Run: headless pygame with SDL's dummy video driver; simulated clock (each Clock.tick advances the game by its frame time, no real sleeping); random seed 0; keys injected as events and as key.get_pressed() state; mouse plan: one left click at the window centre at the start of phase 2, then a move to the lower-right quarter at the start of phase 3.
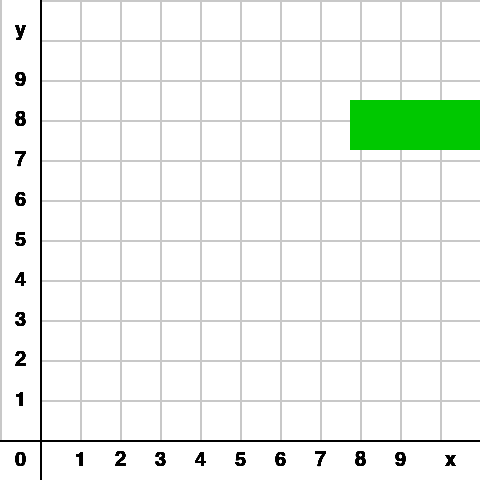
Frame 1 of 4 · flips 1–60 · no input
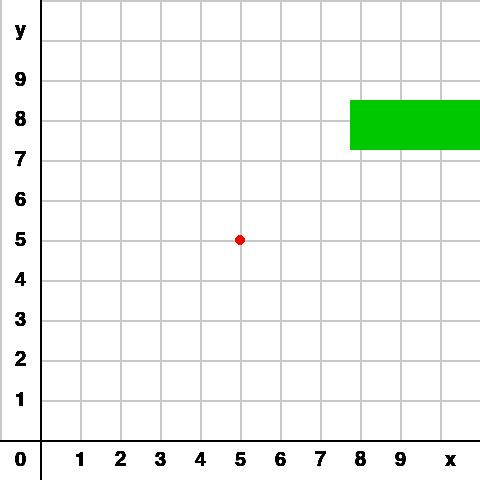
Frame 2 of 4 · flips 61–180 · clicked the window centre · tapped SPACE, RETURN · held RIGHT (→), D
Frame 3 of 4 · flips 181–300 · moved the mouse to the lower-right quarter · held DOWN (↓), S · screen unchanged from frame 2, image omitted
Frame 4 of 4 · flips 301–420 · held LEFT (←), A, UP (↑), W · screen unchanged from frame 3, image omitted

The pygame program that drew these frames:

import pygame
import sys
import math

SCREEN_WIDTH = 480
SCREEN_HEIGHT = 480

NUMBER_OF_BLOCKS_WIDE = 12
NUMBER_OF_BLOCKS_HIGH = 12
BLOCK_HEIGHT = round(SCREEN_HEIGHT / NUMBER_OF_BLOCKS_HIGH)
BLOCK_WIDTH = round(SCREEN_WIDTH / NUMBER_OF_BLOCKS_WIDE)

UP = 90
DOWN = -90
RIGHT = 1
MIDDLE = 2
LEFT = 3

GREY = (150, 150, 150)
RED = (255, 0, 0)
BLUE = (55, 55, 255)
BLACK = (0, 0, 0)
GREEN = (0, 200, 0)
DARKGREY = (200, 200, 200)
LIGHTGREY = (210, 210, 210)
UGLY_PINK = (255, 0, 255)
BROWN = (153, 76, 0)
GOLD = (153, 153, 0)
DARKGREEN = (0, 102, 0)
DARKORANGE = (255, 128, 0)
WHITE = (255, 255, 255)
TITLE = "k-NN"
display = pygame.Surface((SCREEN_WIDTH, SCREEN_HEIGHT))
window = pygame.display.set_mode((SCREEN_WIDTH, SCREEN_HEIGHT))
pixel_points_green = []
pixel_points_red = []
points_circle = []
pixel_points_all = []


def initialize_game():
    pygame.init()
    pygame.display.set_caption(TITLE)
    window.fill(WHITE)
    return window


def draw_text(text, color, size, x, y):
    font_draw = pygame.font.Font(pygame.font.get_default_font(), size)
    text_obj = font_draw.render(text, True, color)
    text_rect = text_obj.get_rect()
    text_rect.center = (x, y)
    window.blit(text_obj, text_rect)


def draw_grid():
    for i in range(NUMBER_OF_BLOCKS_WIDE):
        new_height = round(i * BLOCK_HEIGHT)
        new_width = round(i * BLOCK_WIDTH)
        pygame.draw.line(window, DARKGREY, (BLOCK_HEIGHT, new_height), (SCREEN_WIDTH, new_height), 2)
        pygame.draw.line(window, DARKGREY, (new_width, 0), (new_width, SCREEN_HEIGHT - BLOCK_HEIGHT), 2)
        pygame.draw.line(window, BLACK, (0, SCREEN_HEIGHT - BLOCK_HEIGHT), (SCREEN_WIDTH, SCREEN_WIDTH - BLOCK_WIDTH),
                         2)
        pygame.draw.line(window, BLACK, (BLOCK_WIDTH, 0), (BLOCK_HEIGHT, SCREEN_HEIGHT), 2)
        draw_text('y', BLACK, 20, BLOCK_WIDTH / 2, BLOCK_HEIGHT / 2 + 10)
        draw_text('x', BLACK, 20, SCREEN_WIDTH - BLOCK_WIDTH / 2 - 10, SCREEN_HEIGHT - BLOCK_HEIGHT / 2)
        draw_text('0', BLACK, 20, BLOCK_WIDTH / 2, SCREEN_HEIGHT - BLOCK_HEIGHT / 2)
        t, k = 1, 11
        while t < 10 and k > 0:
            draw_text(str(t), BLACK, 20, BLOCK_WIDTH / 2, BLOCK_HEIGHT + BLOCK_HEIGHT * (k - 2))
            draw_text(str(t), BLACK, 20, BLOCK_WIDTH + BLOCK_WIDTH * t, SCREEN_HEIGHT - BLOCK_HEIGHT / 2)
            t += 1
            k -= 1


def draw_map():
    points = []
    button = pygame.Rect(350, 100, 200, 50)
    pygame.draw.rect(window, GREEN, button)
    draw_point_enabled = True
    draw_pink_enabled = False
    draw_circle_enabled = False
    draw_decision_enabled = False
    while True:
        for event in pygame.event.get():
            if event.type == pygame.QUIT:
                pygame.quit()
                sys.exit()
            elif event.type == pygame.KEYDOWN:
                if event.key == pygame.K_ESCAPE:
                    pygame.quit()
                    sys.exit()
            elif event.type == pygame.MOUSEBUTTONDOWN and event.button == LEFT and draw_point_enabled:
                pygame.draw.circle(window, GREEN, event.pos, 5, 0)
                pixel_points_green.append(event.pos)
            elif event.type == pygame.MOUSEBUTTONDOWN and event.button == RIGHT and draw_point_enabled:
                pygame.draw.circle(window, RED, event.pos, 5, 0)
                pixel_points_red.append(event.pos)
            if button.collidepoint(pygame.mouse.get_pos()) and event.type == pygame.MOUSEBUTTONDOWN:
                draw_point_enabled = False
                draw_pink_enabled = True
            elif event.type == pygame.MOUSEBUTTONDOWN and event.button == LEFT and draw_pink_enabled \
                    and not draw_circle_enabled and not draw_decision_enabled:
                print("Click pink: ({})".format(event.pos))
                if len(points) == 0:
                    points.append(event.pos)
                pygame.draw.circle(window, UGLY_PINK, event.pos, 5, 0)
                draw_pink_enabled = False
                draw_circle_enabled = True
            elif event.type == pygame.MOUSEBUTTONDOWN and event.button == LEFT and not draw_pink_enabled \
                    and draw_circle_enabled and not draw_decision_enabled:
                print("Click circle: ({})".format(event.pos))
                # print(points_circle, 'ok')
                pygame.draw.circle(window, BLACK, event.pos, 10, 5)
                points_circle.append(event.pos)
                if len(points_circle) == 3:
                    draw_decision_enabled = True
                    draw_circle_enabled = False
                    draw_pink_enabled = False
            elif event.type == pygame.MOUSEBUTTONDOWN and event.button == LEFT and not draw_pink_enabled \
                    and not draw_circle_enabled and draw_decision_enabled:
                print("Click plus: ({})".format(event.pos))
                draw_text('+', BLACK, 20, event.pos[0], event.pos[1])
                draw_decision_enabled = False
            elif event.type == pygame.MOUSEBUTTONDOWN and event.button == RIGHT and not draw_pink_enabled \
                    and not draw_circle_enabled and draw_decision_enabled:
                print("Click minus: ({})".format(event.pos))
                draw_text('-', BLACK, 20, event.pos[0], event.pos[1])
                draw_decision_enabled = False
                draw_knn(points)
        pygame.display.update()


def draw_knn(points, k=3):
    '''
     This function finds the classification of p using
     k nearest neighbor algorithm. It assumes only two
     groups and returns 0 if p belongs to group 0, else
      1 (belongs to group 1).
      Parameters -
          points: Dictionary of training points having two keys - 0 and 1
                   Each key have a list of training data points belong to that
          p : A tuple, test data point of the form (x,y)
          k : number of nearest neighbour to consider, default is 3
    '''
    global pixel_points_green
    global pixel_points_red
    pointss = {'1': pixel_points_green, '0': pixel_points_red}
    x_points = [x[0] for x in points]
    y_points = [x[1] for x in points]
    distance = []
    for group in pointss:
        for feature in pointss[group]:
            # calculate the euclidean distance of p from training points
            euclidean_distance = math.sqrt((feature[0] - x_points[0]) ** 2 + (feature[1] - y_points[0]) ** 2)
            # Add a tuple of form (distance,group) in the distance list
            distance.append((euclidean_distance, group))
    # sort the distance list in ascending order
    # and select first k distances
    distance = sorted(distance)[:k]
    freq1 = 0  # frequency of group 0
    freq2 = 0  # frequency og group 1

    for d in distance:
        if d[1] == '0':
            freq1 += 1
        elif d[1] == '1':
            freq2 += 1

    if freq1 > freq2:
        pygame.draw.circle(window, BLUE, points[0], 5, 0)
    else:
        pygame.draw.circle(window, DARKORANGE, points[0], 5, 0)


def main():
    initialize_game()
    draw_grid()
    draw_map()


if __name__ == "__main__":
    main()
